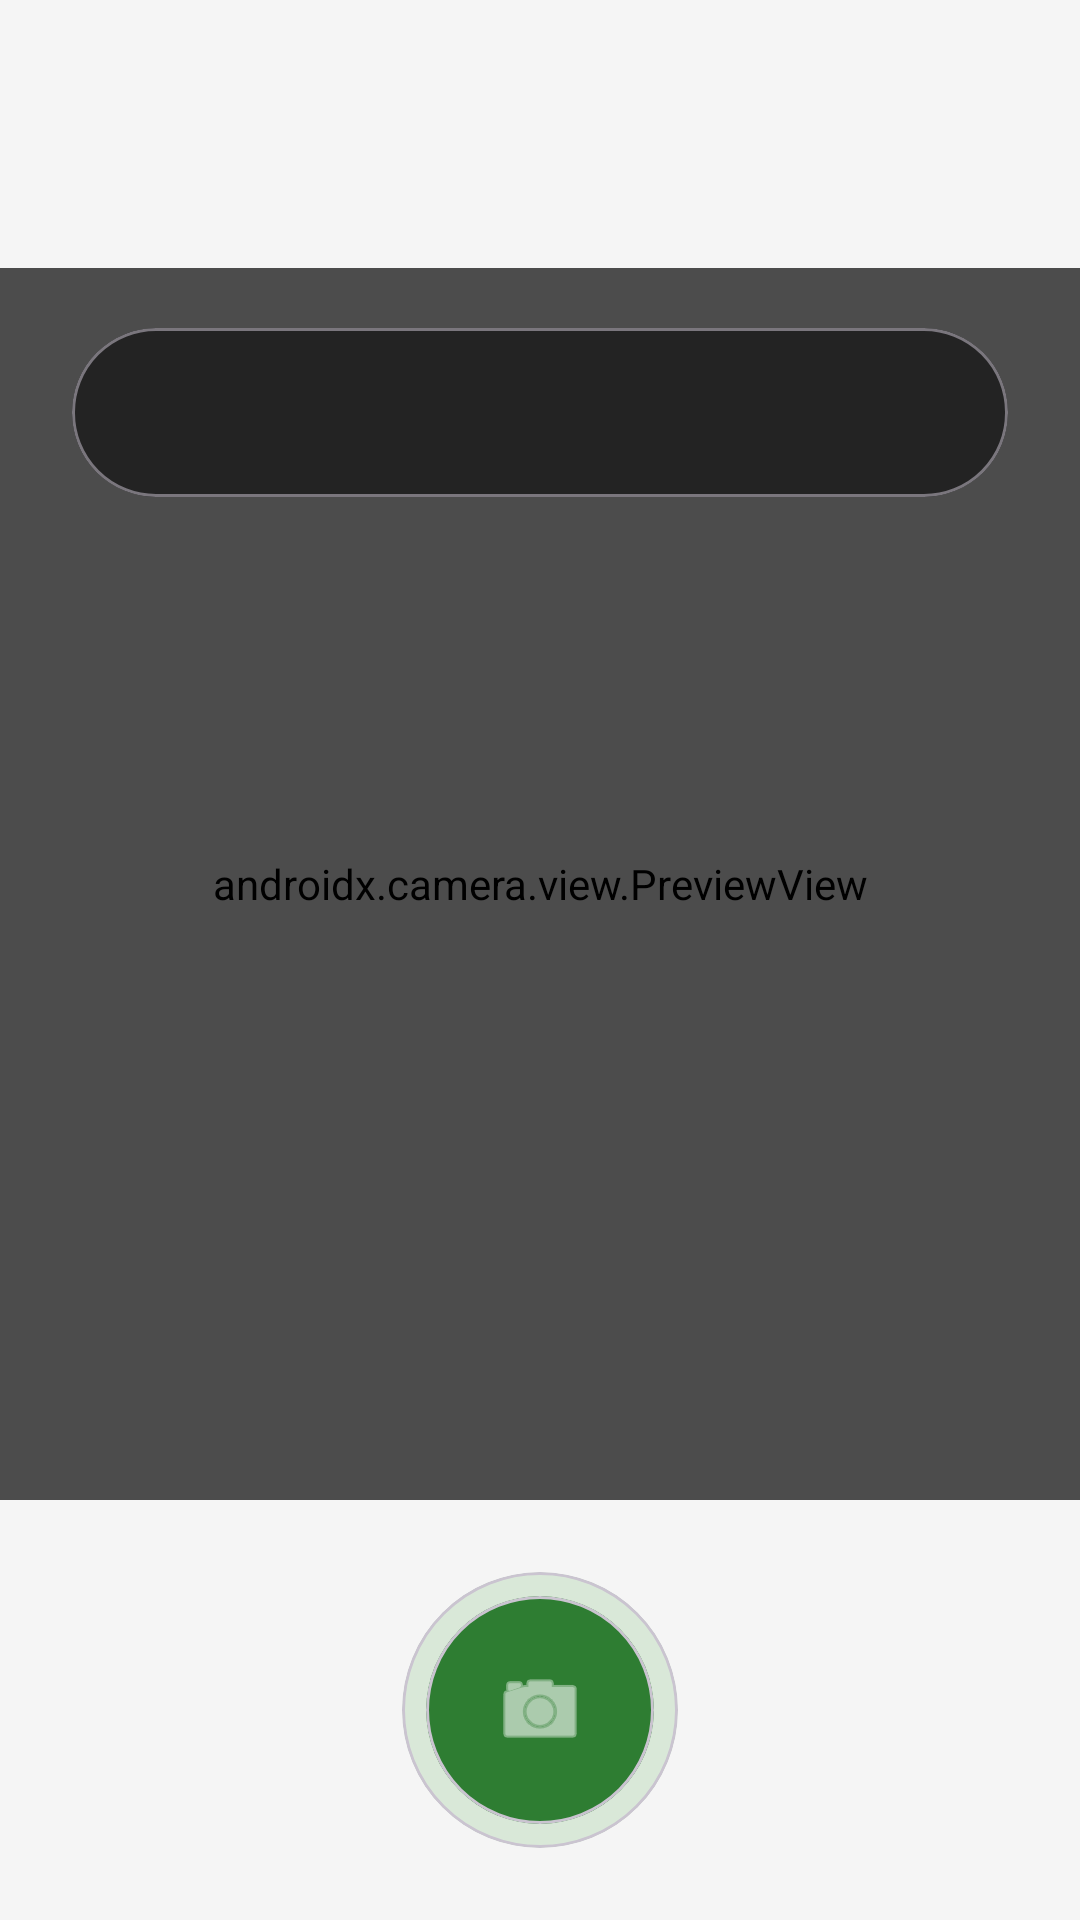

Produce the Android XML layout that renders to this screen, including the resource entries it uses.
<!-- AndroidManifest.xml: application theme Theme.MyCar -->
<!-- res/layout/fragment_inspection_camera.xml -->
<?xml version="1.0" encoding="utf-8"?>
<androidx.constraintlayout.widget.ConstraintLayout xmlns:android="http://schemas.android.com/apk/res/android"
    xmlns:app="http://schemas.android.com/apk/res-auto"
    xmlns:tools="http://schemas.android.com/tools"
    android:layout_width="match_parent"
    android:layout_height="match_parent"
    android:background="#F5F5F5">

    <ImageButton
        android:id="@+id/btnBack"
        android:layout_width="48dp"
        android:layout_height="48dp"
        android:layout_marginStart="16dp"
        android:layout_marginTop="16dp"
        android:background="?attr/selectableItemBackgroundBorderless"
        android:contentDescription="@string/back"
        android:padding="8dp"
        android:src="@drawable/ic_arrow_back"
        app:layout_constraintStart_toStartOf="parent"
        app:layout_constraintTop_toTopOf="parent" />

    <TextView
        android:id="@+id/tvTitle"
        android:layout_width="wrap_content"
        android:layout_height="wrap_content"
        android:textColor="#1A1F36"
        android:textSize="24sp"
        android:textStyle="bold"
        app:layout_constraintBottom_toTopOf="@id/tvStep"
        app:layout_constraintEnd_toEndOf="parent"
        app:layout_constraintStart_toStartOf="parent"
        app:layout_constraintTop_toTopOf="@id/btnBack"
        tools:text="Front View" />

    <TextView
        android:id="@+id/tvStep"
        android:layout_width="wrap_content"
        android:layout_height="wrap_content"
        android:layout_marginTop="2dp"
        android:textAllCaps="true"
        android:textColor="#2E7D32"
        android:textSize="14sp"
        android:textStyle="bold"
        app:layout_constraintEnd_toEndOf="@id/tvTitle"
        app:layout_constraintStart_toStartOf="@id/tvTitle"
        app:layout_constraintTop_toBottomOf="@id/tvTitle"
        tools:text="STEP 1 OF 4" />

    <FrameLayout
        android:id="@+id/cameraContainer"
        android:layout_width="0dp"
        android:layout_height="0dp"
        android:layout_marginTop="20dp"
        android:background="#D9D9D9"
        app:layout_constraintBottom_toTopOf="@id/bottomPanel"
        app:layout_constraintEnd_toEndOf="parent"
        app:layout_constraintStart_toStartOf="parent"
        app:layout_constraintTop_toBottomOf="@id/tvStep">

        <androidx.camera.view.PreviewView
            android:id="@+id/previewView"
            android:layout_width="match_parent"
            android:layout_height="match_parent"
            android:scaleType="fitCenter" />

        <com.google.android.material.card.MaterialCardView
            android:id="@+id/instructionCard"
            android:layout_width="match_parent"
            android:layout_height="wrap_content"
            android:layout_marginStart="24dp"
            android:layout_marginTop="20dp"
            android:layout_marginEnd="24dp"
            app:cardBackgroundColor="#8A000000"
            app:cardCornerRadius="28dp"
            app:cardElevation="0dp">

            <TextView
                android:id="@+id/tvInstruction"
                android:layout_width="match_parent"
                android:layout_height="wrap_content"
                android:paddingStart="24dp"
                android:paddingTop="16dp"
                android:paddingEnd="24dp"
                android:paddingBottom="16dp"
                android:gravity="center"
                android:textColor="#FFFFFF"
                android:textSize="18sp"
                tools:text="Align the front of the car within the silhouette." />
        </com.google.android.material.card.MaterialCardView>

        <FrameLayout
            android:id="@+id/overlayContainer"
            android:layout_width="match_parent"
            android:layout_height="match_parent">

            <View
                android:id="@+id/vOverlayDim"
                android:layout_width="match_parent"
                android:layout_height="match_parent"
                android:background="#66000000"/>

            <ImageView
                android:id="@+id/ivOverlaySilhouette"
                android:layout_width="match_parent"
                android:layout_height="match_parent"
                android:layout_gravity="center"
                android:adjustViewBounds="true"
                android:contentDescription="@string/car_silhouette_overlay"
                android:scaleType="centerInside"
                app:tint="#FFFFFF"
                android:alpha="0.5"
                tools:src="@drawable/car_front" />
        </FrameLayout>

    </FrameLayout>

    <LinearLayout
        android:id="@+id/bottomPanel"
        android:layout_width="0dp"
        android:layout_height="140dp"
        android:background="#F5F5F5"
        android:gravity="center"
        android:orientation="horizontal"
        app:layout_constraintBottom_toBottomOf="parent"
        app:layout_constraintEnd_toEndOf="parent"
        app:layout_constraintStart_toStartOf="parent">

        <FrameLayout
            android:layout_width="92dp"
            android:layout_height="92dp"
            android:background="@android:color/transparent">

            <com.google.android.material.card.MaterialCardView
                android:layout_width="92dp"
                android:layout_height="92dp"
                android:layout_gravity="center"
                app:cardBackgroundColor="#D9E8D8"
                app:cardCornerRadius="46dp"
                app:cardElevation="0dp" />

            <com.google.android.material.card.MaterialCardView
                android:id="@+id/btnCapture"
                android:layout_width="76dp"
                android:layout_height="76dp"
                android:layout_gravity="center"
                android:clickable="true"
                android:focusable="true"
                android:foreground="?attr/selectableItemBackgroundBorderless"
                app:cardBackgroundColor="#2E7D32"
                app:cardCornerRadius="38dp"
                app:cardElevation="0dp">

                <ImageView
                    android:layout_width="32dp"
                    android:layout_height="32dp"
                    android:layout_gravity="center"
                    android:contentDescription="@string/capture"
                    android:src="@android:drawable/ic_menu_camera"
                    app:tint="#FFFFFF" />
            </com.google.android.material.card.MaterialCardView>
        </FrameLayout>
    </LinearLayout>

</androidx.constraintlayout.widget.ConstraintLayout>
<!-- resources referenced by this layout -->
<resources>
  <!-- drawable car_front (drawable) -->
  <vector xmlns:android="http://schemas.android.com/apk/res/android"
      android:width="256dp"
      android:height="256dp"
      android:viewportWidth="256"
      android:viewportHeight="256">
    <path
        android:pathData="M16,120L240,120"
        android:strokeLineJoin="round"
        android:strokeWidth="12"
        android:fillColor="#00000000"
        android:strokeColor="#000"
        android:strokeLineCap="round"/>
    <path
        android:pathData="M224,184v24a8,8 0,0 1,-8 8H192a8,8 0,0 1,-8 -8V184M72,184v24a8,8 0,0 1,-8 8H40a8,8 0,0 1,-8 -8V184"
        android:strokeLineJoin="round"
        android:strokeWidth="12"
        android:fillColor="#00000000"
        android:strokeColor="#000"
        android:strokeLineCap="round"/>
    <path
        android:pathData="M64,152L80,152"
        android:strokeLineJoin="round"
        android:strokeWidth="12"
        android:fillColor="#00000000"
        android:strokeColor="#000"
        android:strokeLineCap="round"/>
    <path
        android:pathData="M176,152L192,152"
        android:strokeLineJoin="round"
        android:strokeWidth="12"
        android:fillColor="#00000000"
        android:strokeColor="#000"
        android:strokeLineCap="round"/>
    <path
        android:pathData="M224,120 L194.11,52.75A8,8 0,0 0,186.8 48H69.2a8,8 0,0 0,-7.31 4.75L32,120v64H224Z"
        android:strokeLineJoin="round"
        android:strokeWidth="12"
        android:fillColor="#00000000"
        android:strokeColor="#000"
        android:strokeLineCap="round"/>
  </vector>
  <string name="back">Back</string>
  <string name="capture">Capture</string>
  <string name="car_silhouette_overlay">Car silhouette overlay</string>
  <style name="Theme.MyCar" parent="Base.Theme.MyCar" />
  <style name="Base.Theme.MyCar" parent="Theme.Material3.DayNight.NoActionBar">
          
          
      </style>
</resources>
